The GitHub repository SarmSKunatham/CardCounting contains a labelled image folder "cardsdataset" with 4 categories: club, diamond, heart, spade. Examples follow, each with its label.

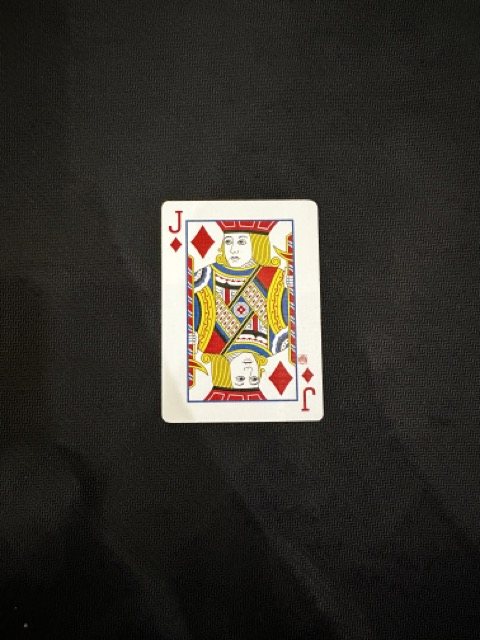
Label: diamond

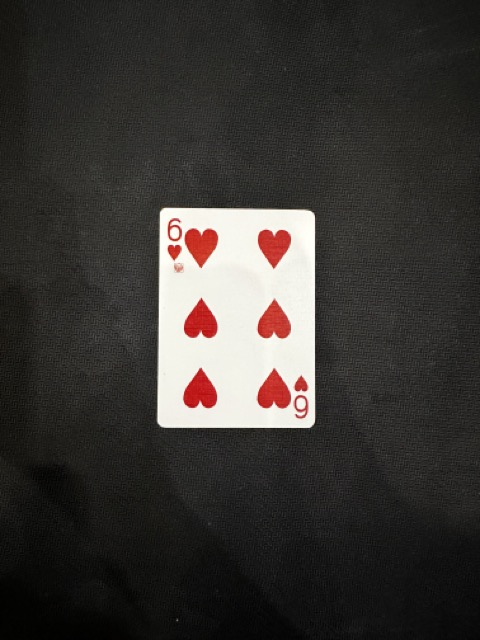
Label: heart

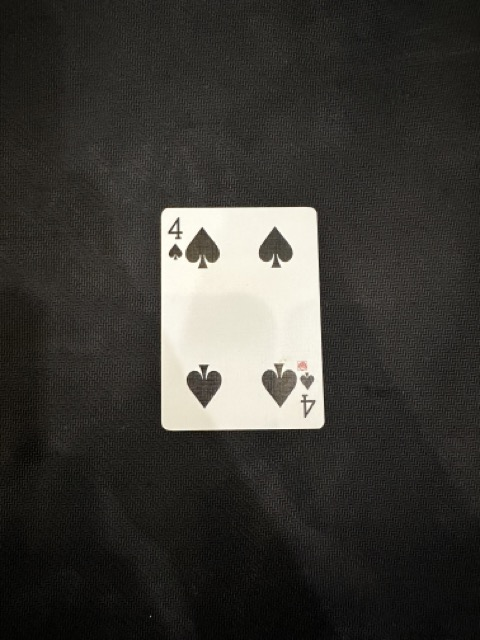
Label: spade

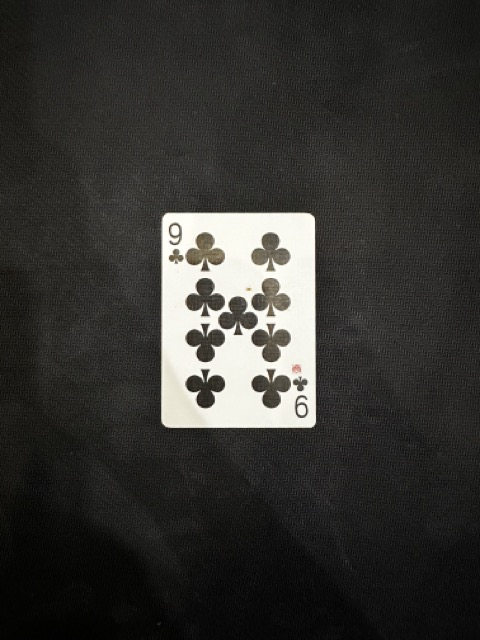
Label: club

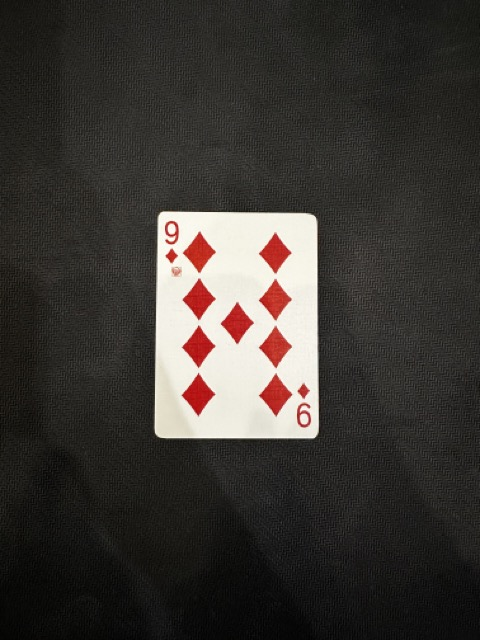
Label: diamond

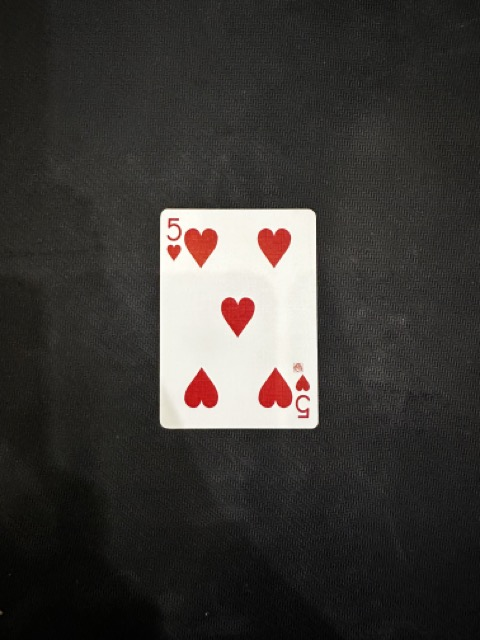
Label: heart
